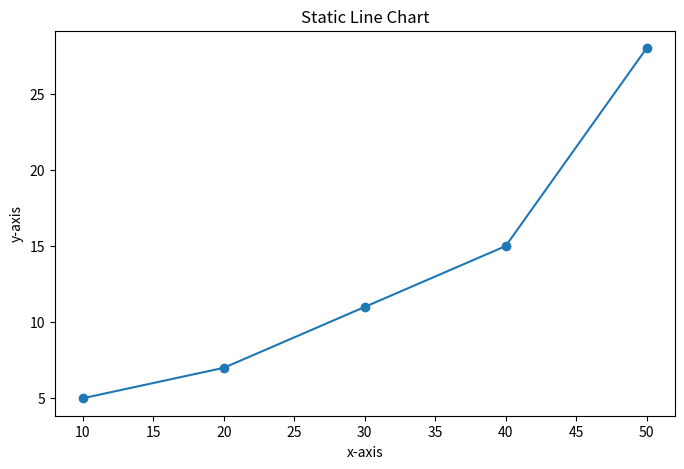

Write Python code to recreate this figure.
import numpy as np
import matplotlib.pyplot as plt

x_axis = [10, 20, 30, 40, 50]
y_axis = [5, 7, 11, 15, 28]

plt.figure(figsize=(8, 5))
plt.plot(x_axis, y_axis, marker='o')

plt.title("Static Line Chart")
plt.xlabel("x-axis")
plt.ylabel("y-axis")

plt.show()
